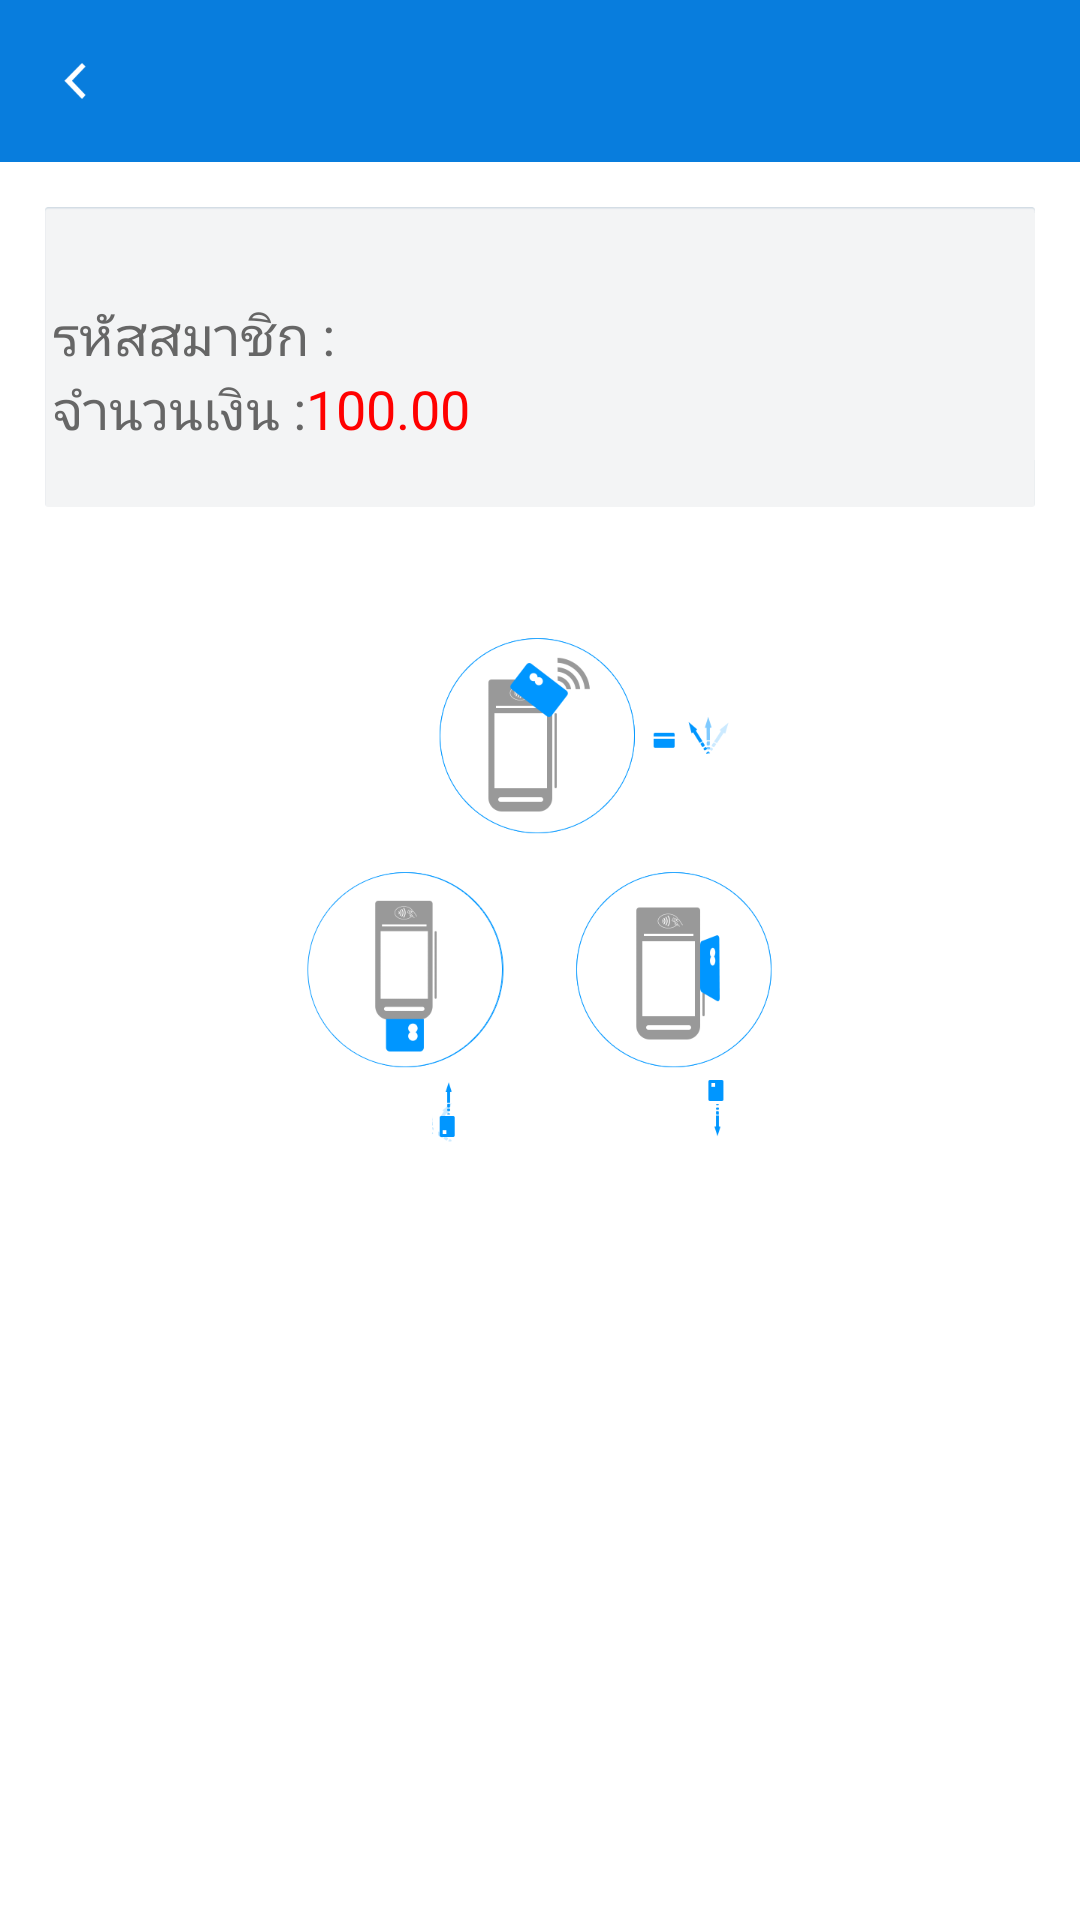

The Android layout XML behind this screen, and the referenced resources:
<!-- AndroidManifest.xml: application theme AppTheme -->
<!-- res/layout/activity_swipe_card.xml -->
<?xml version="1.0" encoding="utf-8"?>
<LinearLayout xmlns:android="http://schemas.android.com/apk/res/android"
    android:layout_width="match_parent"
    android:layout_height="match_parent"
    android:background="#ffffff"
    android:orientation="vertical" >

    <include layout="@layout/top_title" />

    <LinearLayout
        android:layout_width="match_parent"
        android:layout_height="100dp"
        android:layout_marginLeft="15dp"
        android:layout_marginRight="15dp"
        android:layout_marginTop="15dp"
        android:layout_marginBottom="25dp"
        android:background="@drawable/text_bg01"
        android:gravity="center_vertical"
        android:orientation="vertical" >

        <LinearLayout
            android:layout_width="fill_parent"
            android:layout_height="wrap_content"
            android:orientation="vertical" >

            <LinearLayout
                android:layout_width="fill_parent"
                android:layout_height="wrap_content"
                android:layout_marginTop="10dip"
                android:gravity="center_vertical"
                android:orientation="horizontal" >

                <TextView
                    style="@style/black_666666_30_center"
                    android:layout_width="wrap_content"
                    android:layout_height="wrap_content"
                    android:gravity="left"
                    android:text="รหัสสมาชิก :" />

                <TextView
                    android:id="@+id/input_customer_id"
                    style="@style/black_222222_30_center"
                    android:layout_width="wrap_content"
                    android:layout_height="wrap_content"
                    android:text="" />
            </LinearLayout>


            <LinearLayout
                android:layout_width="fill_parent"
                android:layout_height="wrap_content"
                android:gravity="center_vertical"
                android:orientation="horizontal" 
                android:id="@+id/money_ll">

                <TextView
                    style="@style/black_666666_30_center"
                    android:layout_width="wrap_content"
                    android:layout_height="wrap_content"
                    android:gravity="left"
                    android:text="@string/trans_jin_e" />

                <TextView
                    android:id="@+id/input_amt_tips"
                    style="@style/red_ff0000_30_center"
                    android:layout_width="wrap_content"
                    android:layout_height="wrap_content"
                    android:text="100.00" />
            </LinearLayout>

            <LinearLayout
                android:layout_width="fill_parent"
                android:layout_height="wrap_content"
                android:layout_marginTop="10dip"
                android:gravity="center_vertical"
                android:visibility="gone"
                android:orientation="horizontal" >

                <TextView
                    style="@style/black_666666_30_center"
                    android:layout_width="wrap_content"
                    android:layout_height="wrap_content"
                    android:gravity="left"
                    android:text="@string/trans_cardno" />

                <TextView
                    android:id="@+id/input_cardno_tips"
                    style="@style/black_222222_30_center"
                    android:layout_width="wrap_content"
                    android:layout_height="wrap_content"
                    android:text="" />
            </LinearLayout>
        </LinearLayout>
    </LinearLayout>

    <LinearLayout
        android:id ="@+id/card_pic"
        android:layout_width="wrap_content"
        android:layout_height="wrap_content"
        android:layout_gravity="center"
        android:background="@drawable/pic_sk"
        android:orientation="horizontal" >
    </LinearLayout>

</LinearLayout>
<!-- res/layout/top_title.xml (included above) -->
<RelativeLayout xmlns:android="http://schemas.android.com/apk/res/android"
    android:layout_width="match_parent"
    android:layout_height="54dp"
    android:id="@+id/top_tool_title"
    android:background="@color/blue_087ddd" >
    
    <LinearLayout 
        android:id="@+id/top_layout"
        android:layout_width="wrap_content"
        android:layout_height="fill_parent"
        android:orientation="horizontal"
        android:gravity="center_vertical"
        android:layout_centerVertical="true"
        android:layout_alignParentLeft="true">

    <ImageView
        android:id="@+id/top_back_btn"
        android:layout_width="wrap_content"
        android:layout_height="wrap_content"
        android:layout_marginLeft="20dp"
        android:layout_marginRight="20dp"
        android:background="@drawable/dote_bg" />
    </LinearLayout>

    <TextView
        android:id="@+id/top_title"
        android:layout_width="wrap_content"
        android:gravity="center"
        android:layout_height="wrap_content"
        android:layout_centerInParent="true"
        android:textColor="@color/white"
        android:textSize="20sp" />
</RelativeLayout>
<!-- resources referenced by this layout -->
<resources>
  <color name="blue_087ddd">#087ddd</color>
  <color name="white">#FFFFFF</color>
  <!-- drawable dote_bg (drawable) -->
  <?xml version="1.0" encoding="utf-8"?>
  <selector xmlns:android="http://schemas.android.com/apk/res/android" >
      
      <item android:drawable="@drawable/icon_fanhui" android:state_selected="false" />
      <item android:drawable="@drawable/icon_fanhui_pre" android:state_selected="true" />
  
  </selector>
  <!-- drawable pic_sk: png bitmap (drawable, 49507 bytes) -->
  <string name="trans_cardno">Card Number：</string>
  <string name="trans_jin_e">จำนวนเงิน :</string>
  <style name="black_222222_30_center">
          <item name="android:textColor">@color/balck_222222</item>
          <item name="android:textSize">18sp</item>
          <item name="android:gravity">center</item>
      </style>
  <style name="black_666666_30_center">
          <item name="android:textColor">@color/black_666666</item>
          <item name="android:textSize">18sp</item>
          <item name="android:gravity">center</item>
      </style>
  <style name="red_ff0000_30_center">
          <item name="android:textColor">@color/red_ff0000</item>
          <item name="android:textSize">18sp</item>
          <item name="android:gravity">center</item>
      </style>
  <style name="AppTheme" parent="Theme.AppCompat.Light.DarkActionBar">
          
          <item name="colorPrimary">@color/colorPrimary</item>
          <item name="colorPrimaryDark">@color/colorPrimaryDark</item>
          <item name="colorAccent">@color/colorAccent</item>
      </style>
  <!-- drawable icon_fanhui: png bitmap (drawable, 1528 bytes) -->
  <!-- drawable icon_fanhui_pre: png bitmap (drawable, 1678 bytes) -->
  <color name="balck_222222">#222222</color>
  <color name="black_666666">#666666</color>
  <color name="red_ff0000">#ff0000</color>
  <color name="colorPrimary">#008577</color>
  <color name="colorPrimaryDark">#00574B</color>
  <color name="colorAccent">#D81B60</color>
</resources>
